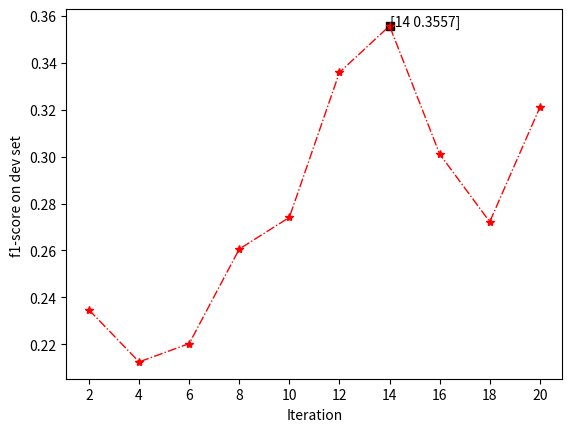
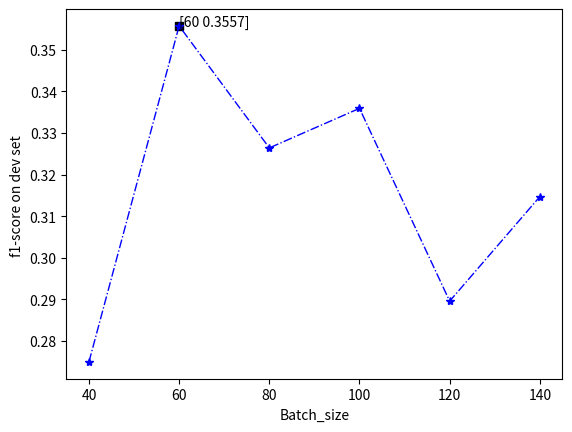

These charts were generated, in order, by the following Python code:
import  numpy as np
import matplotlib.pyplot as plt
from matplotlib.backends.backend_pdf import PdfPages

epochs =np.array([2,4,6,8,10,12,14,16,18,20]).astype(int)
epochs_f1 = np.array([0.2347,0.2125,0.2203,0.2606,0.2741,0.3359,0.3557,0.3011,0.2722,0.321])

batch_size = np.array([40,60,80,100,120,140])
batch_size_f1 = np.array([0.275,0.3557,0.3264,0.3359,0.2896,0.3147])

pdf = PdfPages('subpicture1.pdf')
plt.ylabel('f1-score on dev set ')
plt.xlabel('Iteration')
my_x_ticks = np.arange(0,22, 2)
plt.xticks(my_x_ticks)
max_indx=np.argmax(epochs_f1)
plt.plot(epochs[max_indx],epochs_f1[max_indx],'ks')
show_max='['+str(epochs[max_indx])+' '+str(epochs_f1[max_indx])+']'
plt.annotate(show_max,xytext=(epochs[max_indx],epochs_f1[max_indx]),xy=(epochs[max_indx],epochs_f1[max_indx]))

plt.plot(epochs,epochs_f1, color="r", linestyle="-.", marker="*", linewidth=1) # 画图
pdf.savefig()
plt.close()
pdf.close()
# foo_fig = plt.gcf() # 'get current figure'
# foo_fig.savefig('subpicture1.eps', format='eps', dpi=1000)
plt.show()



pdf = PdfPages('subpicture3-2.pdf')
plt.ylabel('f1-score on dev set ')
plt.xlabel('Batch_size')
max_indx=np.argmax(batch_size_f1)
plt.plot(batch_size[max_indx],batch_size_f1[max_indx],'ks')
show_max='['+str(batch_size[max_indx])+' '+str(batch_size_f1[max_indx])+']'
plt.annotate(show_max,xytext=(batch_size[max_indx],batch_size_f1[max_indx]),xy=(batch_size[max_indx],batch_size_f1[max_indx]))

plt.plot(batch_size,batch_size_f1, color="b", linestyle="-.", marker="*", linewidth=1) # 画图
# foo_fig = plt.gcf() # 'get current figure'
# foo_fig.savefig('subpicture2.eps', format='eps', dpi=1000)
pdf.savefig()
plt.close()
pdf.close()
plt.show()
